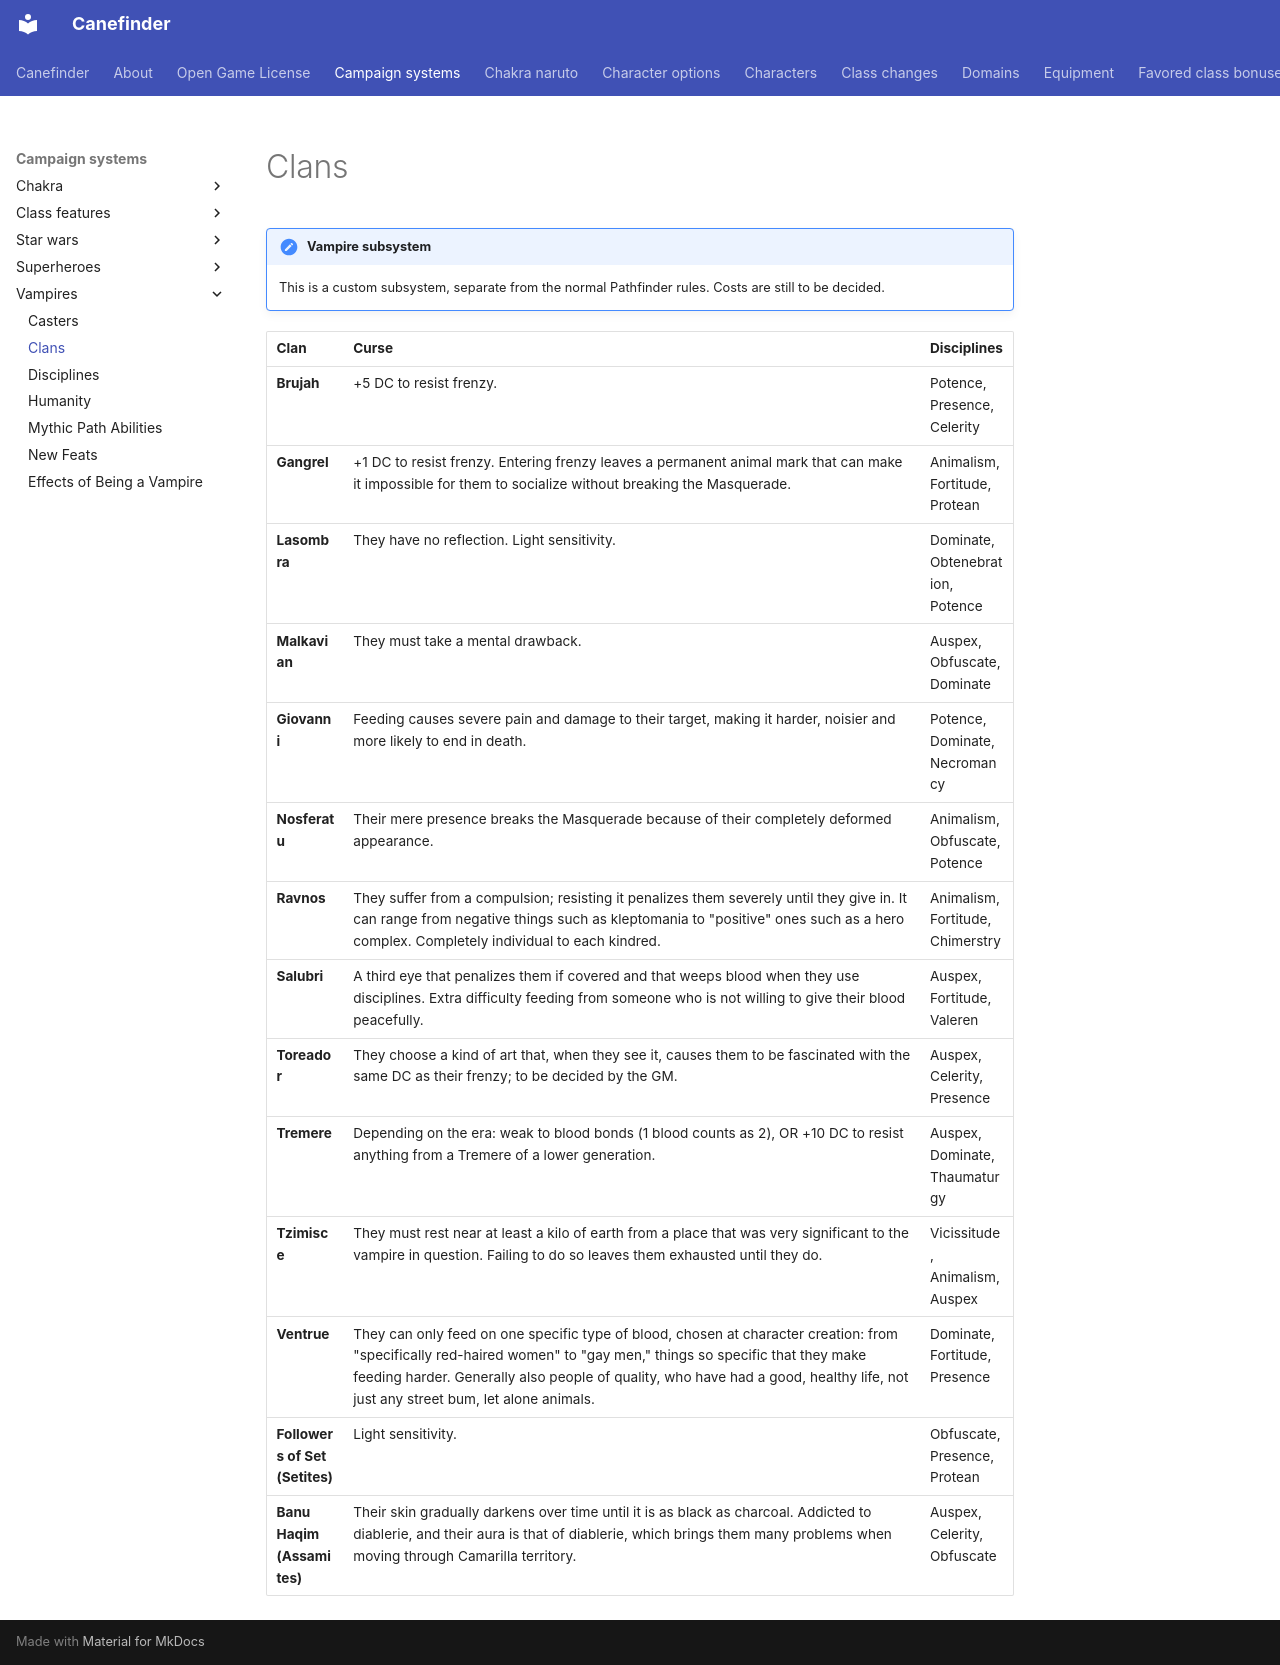

repository: canefinderhouserules/Canefinderhouserules · page: campaign-systems/vampires/clans/index.html · generator: mkdocs

# Clans

!!! note "Vampire subsystem"
    This is a custom subsystem, separate from the normal Pathfinder rules. Costs are still to be decided.

| Clan | Curse | Disciplines |
|---|---|---|
| **Brujah** | +5 DC to resist frenzy. | Potence, Presence, Celerity |
| **Gangrel** | +1 DC to resist frenzy. Entering frenzy leaves a permanent animal mark that can make it impossible for them to socialize without breaking the Masquerade. | Animalism, Fortitude, Protean |
| **Lasombra** | They have no reflection. Light sensitivity. | Dominate, Obtenebration, Potence |
| **Malkavian** | They must take a mental drawback. | Auspex, Obfuscate, Dominate |
| **Giovanni** | Feeding causes severe pain and damage to their target, making it harder, noisier and more likely to end in death. | Potence, Dominate, Necromancy |
| **Nosferatu** | Their mere presence breaks the Masquerade because of their completely deformed appearance. | Animalism, Obfuscate, Potence |
| **Ravnos** | They suffer from a compulsion; resisting it penalizes them severely until they give in. It can range from negative things such as kleptomania to "positive" ones such as a hero complex. Completely individual to each kindred. | Animalism, Fortitude, Chimerstry |
| **Salubri** | A third eye that penalizes them if covered and that weeps blood when they use disciplines. Extra difficulty feeding from someone who is not willing to give their blood peacefully. | Auspex, Fortitude, Valeren |
| **Toreador** | They choose a kind of art that, when they see it, causes them to be fascinated with the same DC as their frenzy; to be decided by the GM. | Auspex, Celerity, Presence |
| **Tremere** | Depending on the era: weak to blood bonds (1 blood counts as 2), OR +10 DC to resist anything from a Tremere of a lower generation. | Auspex, Dominate, Thaumaturgy |
| **Tzimisce** | They must rest near at least a kilo of earth from a place that was very significant to the vampire in question. Failing to do so leaves them exhausted until they do. | Vicissitude, Animalism, Auspex |
| **Ventrue** | They can only feed on one specific type of blood, chosen at character creation: from "specifically red-haired women" to "gay men," things so specific that they make feeding harder. Generally also people of quality, who have had a good, healthy life, not just any street bum, let alone animals. | Dominate, Fortitude, Presence |
| **Followers of Set (Setites)** | Light sensitivity. | Obfuscate, Presence, Protean |
| **Banu Haqim (Assamites)** | Their skin gradually darkens over time until it is as black as charcoal. Addicted to diablerie, and their aura is that of diablerie, which brings them many problems when moving through Camarilla territory. | Auspex, Celerity, Obfuscate |
